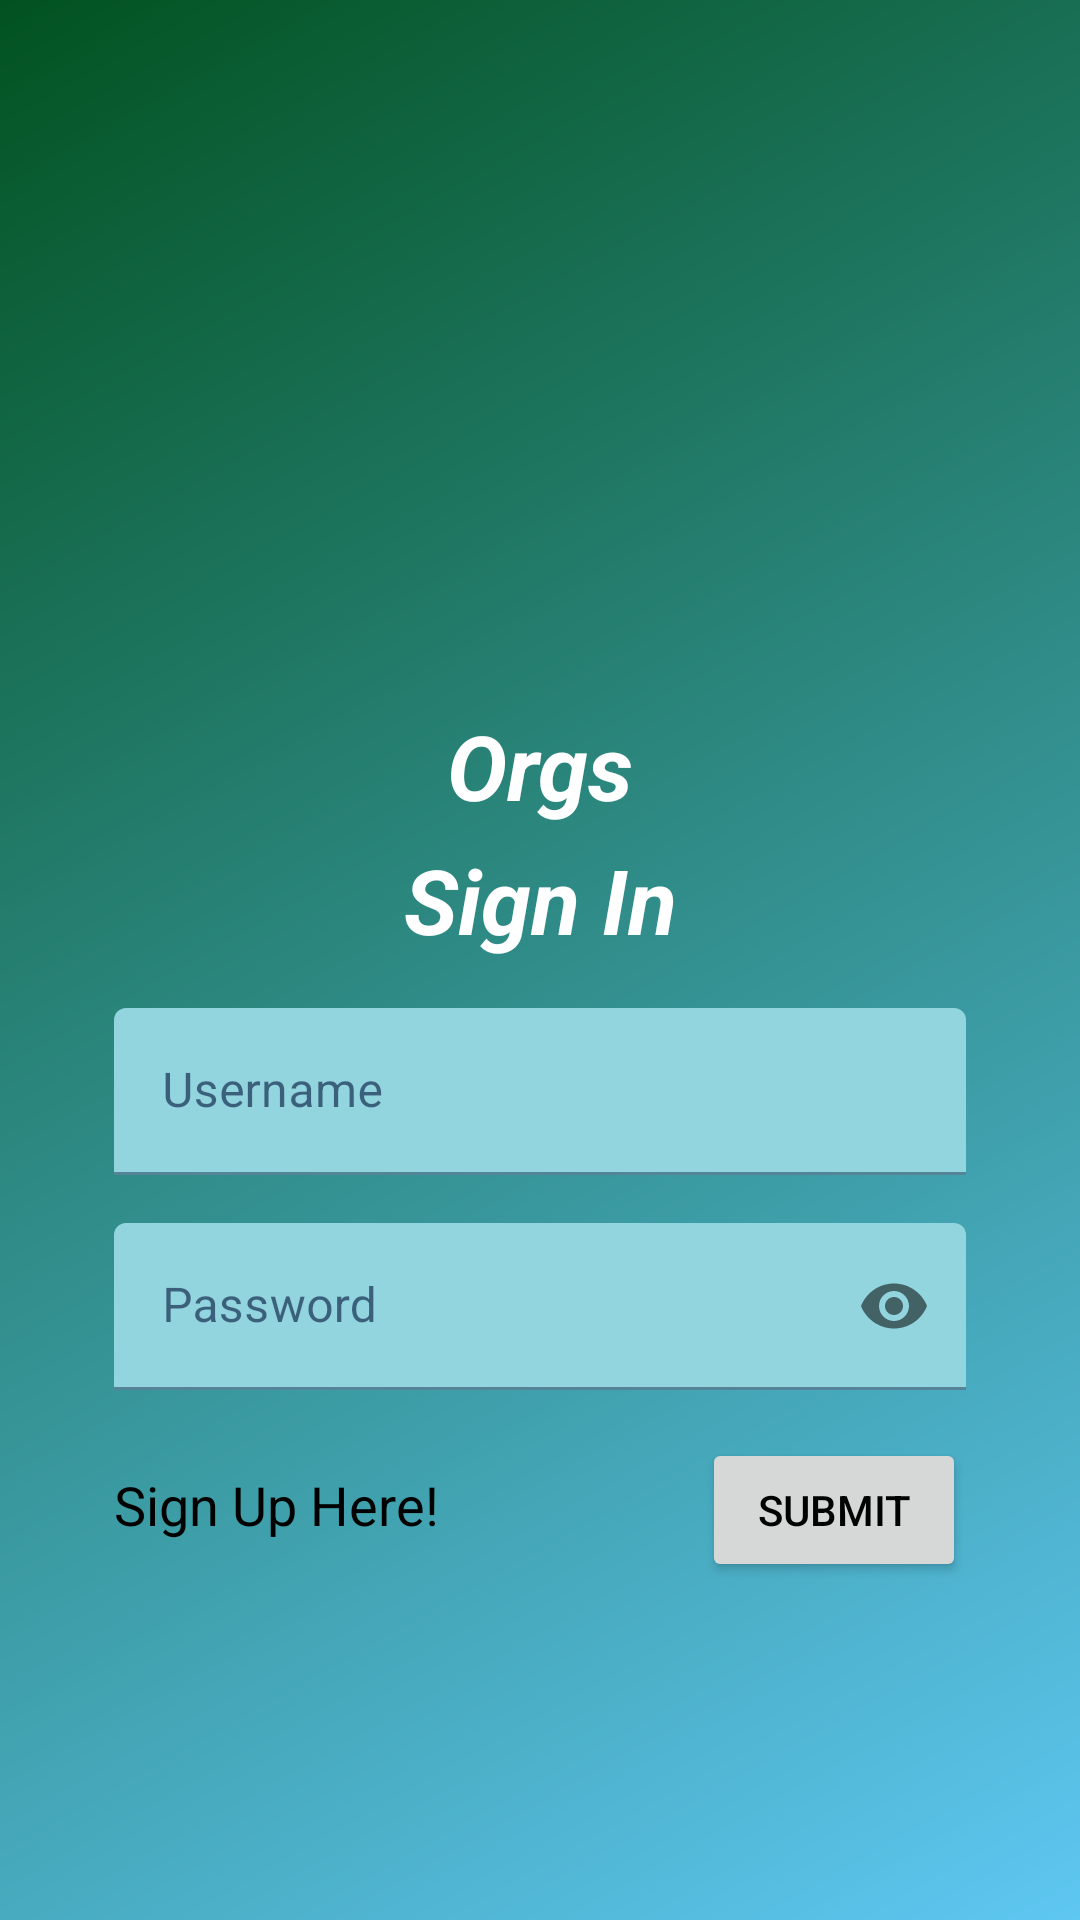

This screen was rendered from an Android layout file. Write that file and the resources it references.
<!-- AndroidManifest.xml: application theme Theme.Orgs -->
<!-- res/layout/fragment_login.xml -->
<?xml version="1.0" encoding="utf-8"?>
<layout
    xmlns:android="http://schemas.android.com/apk/res/android"
    xmlns:app="http://schemas.android.com/apk/res-auto"
    >

    <androidx.constraintlayout.widget.ConstraintLayout
        android:background="@drawable/gradient_background"
        android:layout_height="match_parent"
        android:layout_width="match_parent"
        >

        <androidx.constraintlayout.widget.ConstraintLayout
            android:id="@+id/login_header_layout"
            android:layout_height="0dp"
            android:layout_width="match_parent"
            app:layout_constraintEnd_toEndOf="parent"
            app:layout_constraintHeight_percent="0.5"
            app:layout_constraintStart_toStartOf="parent"
            app:layout_constraintTop_toTopOf="parent"
            >

            <ImageView
                android:id="@+id/login_logo"
                android:contentDescription="@string/app_logo_description"
                android:layout_height="150dp"
                android:layout_width="150dp"
                android:src="@drawable/orgs_logo"
                app:layout_constraintBottom_toBottomOf="@id/login_header_layout"
                app:layout_constraintEnd_toEndOf="parent"
                app:layout_constraintStart_toStartOf="parent"
                app:layout_constraintTop_toTopOf="parent"
                />

            <TextView
                android:id="@+id/login_header_title"
                android:layout_height="wrap_content"
                android:layout_width="wrap_content"
                android:text="@string/login_header_title"
                app:layout_constraintBottom_toBottomOf="@id/login_header_layout"
                app:layout_constraintEnd_toEndOf="parent"
                app:layout_constraintStart_toStartOf="parent"
                app:layout_constraintTop_toBottomOf="@id/login_logo"
                app:layout_constraintVertical_bias="0.0"
                style="@style/TitleScreenTextView"
                />

            <TextView
                android:id="@+id/login_header_operation"
                android:layout_height="wrap_content"
                android:layout_width="wrap_content"
                android:text="@string/login_header_operation"
                app:layout_constraintBottom_toBottomOf="parent"
                app:layout_constraintEnd_toEndOf="parent"
                app:layout_constraintStart_toStartOf="parent"
                app:layout_constraintTop_toBottomOf="@id/login_header_title"
                app:layout_constraintVertical_bias="1.0"
                style="@style/TitleScreenTextView"
                />

        </androidx.constraintlayout.widget.ConstraintLayout>

        <LinearLayout
            android:id="@+id/login_forms_layout"
            android:layout_height="0dp"
            android:layout_width="match_parent"
            android:orientation="vertical"
            app:layout_constraintBottom_toBottomOf="parent"
            app:layout_constraintEnd_toEndOf="parent"
            app:layout_constraintHeight_percent="0.5"
            app:layout_constraintStart_toStartOf="parent"
            app:layout_constraintTop_toBottomOf="@id/login_header_layout"
            >

            <androidx.core.widget.NestedScrollView
                android:id="@+id/login_scrollview"
                android:layout_height="match_parent"
                android:layout_width="match_parent"
                >

                <androidx.constraintlayout.widget.ConstraintLayout
                    android:id="@+id/login_layout"
                    android:layout_height="match_parent"
                    android:layout_margin="@dimen/baseline_component_align"
                    android:layout_width="match_parent"
                    >

                    <com.google.android.material.textfield.TextInputLayout
                        android:id="@+id/login_username_textInputLayout"
                        android:hint="@string/login_forms_username"
                        android:layout_height="wrap_content"
                        android:layout_width="300dp"
                        android:padding="@dimen/padding_space"
                        app:layout_constraintEnd_toEndOf="parent"
                        app:layout_constraintStart_toStartOf="parent"
                        app:layout_constraintTop_toTopOf="parent"
                        app:endIconMode="clear_text"
                        >
                        <com.google.android.material.textfield.TextInputEditText
                            android:id="@+id/login_username_textInputEditText"
                            android:inputType="text"
                            android:layout_height="match_parent"
                            android:layout_width="match_parent"
                            />
                    </com.google.android.material.textfield.TextInputLayout>

                    <com.google.android.material.textfield.TextInputLayout
                        android:id="@+id/login_password_textInputLayout"
                        android:hint="@string/login_forms_password"
                        android:layout_height="wrap_content"
                        android:layout_width="0dp"
                        android:padding="@dimen/padding_space"
                        app:layout_constraintEnd_toEndOf="@id/login_username_textInputLayout"
                        app:layout_constraintStart_toStartOf="@id/login_username_textInputLayout"
                        app:layout_constraintTop_toBottomOf="@id/login_username_textInputLayout"
                        app:passwordToggleEnabled="true"
                        >
                        <com.google.android.material.textfield.TextInputEditText
                            android:id="@+id/login_password_textInputEditText"
                            android:inputType="textPassword"
                            android:layout_height="match_parent"
                            android:layout_width="match_parent"
                            />
                    </com.google.android.material.textfield.TextInputLayout>

                    <Button
                        android:id="@+id/login_submit_button"
                        android:layout_height="wrap_content"
                        android:layout_margin="@dimen/baseline_component_align"
                        android:layout_width="wrap_content"
                        android:text="@string/login_sign_in_button"
                        app:layout_constraintEnd_toEndOf="@id/login_username_textInputLayout"
                        app:layout_constraintTop_toBottomOf="@id/login_password_textInputLayout"
                        />

                    <TextView
                        android:id="@+id/login_signup_textView"
                        android:layout_height="wrap_content"
                        android:layout_margin="@dimen/baseline_component_align"
                        android:layout_width="wrap_content"
                        android:text="@string/login_sign_up_button"
                        android:textSize="18sp"
                        app:layout_constraintBaseline_toBaselineOf="@id/login_submit_button"
                        app:layout_constraintStart_toStartOf="@id/login_username_textInputLayout"
                        app:layout_constraintTop_toBottomOf="@id/login_password_textInputLayout"
                        />

                </androidx.constraintlayout.widget.ConstraintLayout>


            </androidx.core.widget.NestedScrollView>

        </LinearLayout>

        <LinearLayout
            android:id="@+id/login_loading_layout"
            android:layout_height="0dp"
            android:layout_width="match_parent"
            android:orientation="vertical"
            android:visibility="gone"
            app:layout_constraintBottom_toBottomOf="parent"
            app:layout_constraintEnd_toEndOf="parent"
            app:layout_constraintHeight_percent="0.5"
            app:layout_constraintStart_toStartOf="parent"
            app:layout_constraintTop_toBottomOf="@id/login_header_layout"
            >

            <ProgressBar
                android:layout_width="wrap_content"
                android:layout_height="match_parent"
                android:layout_gravity="center"
                />

        </LinearLayout>

        <LinearLayout
            android:id="@+id/login_failure_layout"
            android:gravity="center"
            android:layout_height="0dp"
            android:layout_width="match_parent"
            android:orientation="vertical"
            android:visibility="gone"
            app:layout_constraintBottom_toBottomOf="parent"
            app:layout_constraintEnd_toEndOf="parent"
            app:layout_constraintHeight_percent="0.5"
            app:layout_constraintStart_toStartOf="parent"
            app:layout_constraintTop_toBottomOf="@id/login_header_layout"
            >

            <TextView
                android:id="@+id/login_failure_textview"
                android:fontFamily="@font/montserrat_bold"
                android:layout_height="wrap_content"
                android:layout_margin="@dimen/baseline_component_align"
                android:layout_width="match_parent"
                android:text="@string/login_failure_message"
                style="@style/ErrorTextView"
                />

            <Button
                android:id="@+id/login_failure_button"
                android:layout_width="wrap_content"
                android:layout_height="wrap_content"
                android:layout_margin="@dimen/baseline_component_align"
                android:text="@string/login_failure_button_message"
                android:layout_gravity="center"
                />

        </LinearLayout>

    </androidx.constraintlayout.widget.ConstraintLayout>

</layout>
<!-- resources referenced by this layout -->
<resources>
  <dimen name="baseline_component_align">8dp</dimen>
  <dimen name="padding_space">8dp</dimen>
  <!-- drawable gradient_background (drawable) -->
  <?xml version="1.0" encoding="utf-8"?>
  <shape
      xmlns:android="http://schemas.android.com/apk/res/android"
      android:shape="rectangle"
      >
  
      <gradient
          android:startColor="#025220"
          android:endColor="?attr/colorSurfaceVariant"
          android:angle="315"
          />
  
  
  </shape>
  <string name="app_logo_description">App logo</string>
  <string name="login_failure_button_message">Try Again</string>
  <string name="login_failure_message">Unknown failure</string>
  <string name="login_forms_password">Password</string>
  <string name="login_forms_username">Username</string>
  <string name="login_header_operation">Sign In</string>
  <string name="login_header_title">Orgs</string>
  <string name="login_sign_in_button">Submit</string>
  <string name="login_sign_up_button">Sign Up Here!</string>
  <style name="ErrorTextView" parent="Widget.AppCompat.TextView">
          <item name="android:textColor">?attr/colorError</item>
          <item name="android:textSize">20sp</item>
          <item name="android:fontFamily">@font/montserrat_bold</item>
          <item name="android:gravity">center</item>
          <item name="android:textStyle">italic</item>
      </style>
  <style name="TitleScreenTextView" parent="Widget.AppCompat.TextView">
          <item name="android:textColor">#FFFFFF</item>
          <item name="android:textSize">30sp</item>
          <item name="android:textStyle">italic|bold</item>
      </style>
  <color name="colorPrimary">#032378</color>
  <color name="colorOnPrimary">#FDFDFD</color>
  <color name="colorPrimaryContainer">#9AC8F4</color>
  <color name="colorOnPrimaryContainer">#032378</color>
  <color name="colorSecondary">#4D10B3</color>
  <color name="colorOnSecondary">#F5FB00</color>
  <color name="colorSecondaryContainer">#BD9CF4</color>
  <color name="colorOnSecondaryContainer">#614E03</color>
  <color name="colorTertiary">#386AF4</color>
  <color name="colorOnTertiary">#FF03DAC5</color>
  <color name="colorTertiaryContainer">#FF03DAC5</color>
  <color name="colorOnTertiaryContainer">#FF03DAC5</color>
  <color name="colorError">#9B0303</color>
  <color name="colorOnError">#FFFFFF</color>
  <color name="colorErrorContainer">#F09EA3</color>
  <color name="colorOnErrorContainer">#3A0202</color>
  <color name="colorSurface">#A6F0F6</color>
  <color name="colorOnSurface">#021238</color>
  <color name="colorSurfaceVariant">#5EC7F2</color>
  <color name="colorOnSurfaceVariant">#00081B</color>
  <color name="colorBackground">#FDFDFD</color>
  <color name="colorOnBackground">#000000</color>
</resources>
